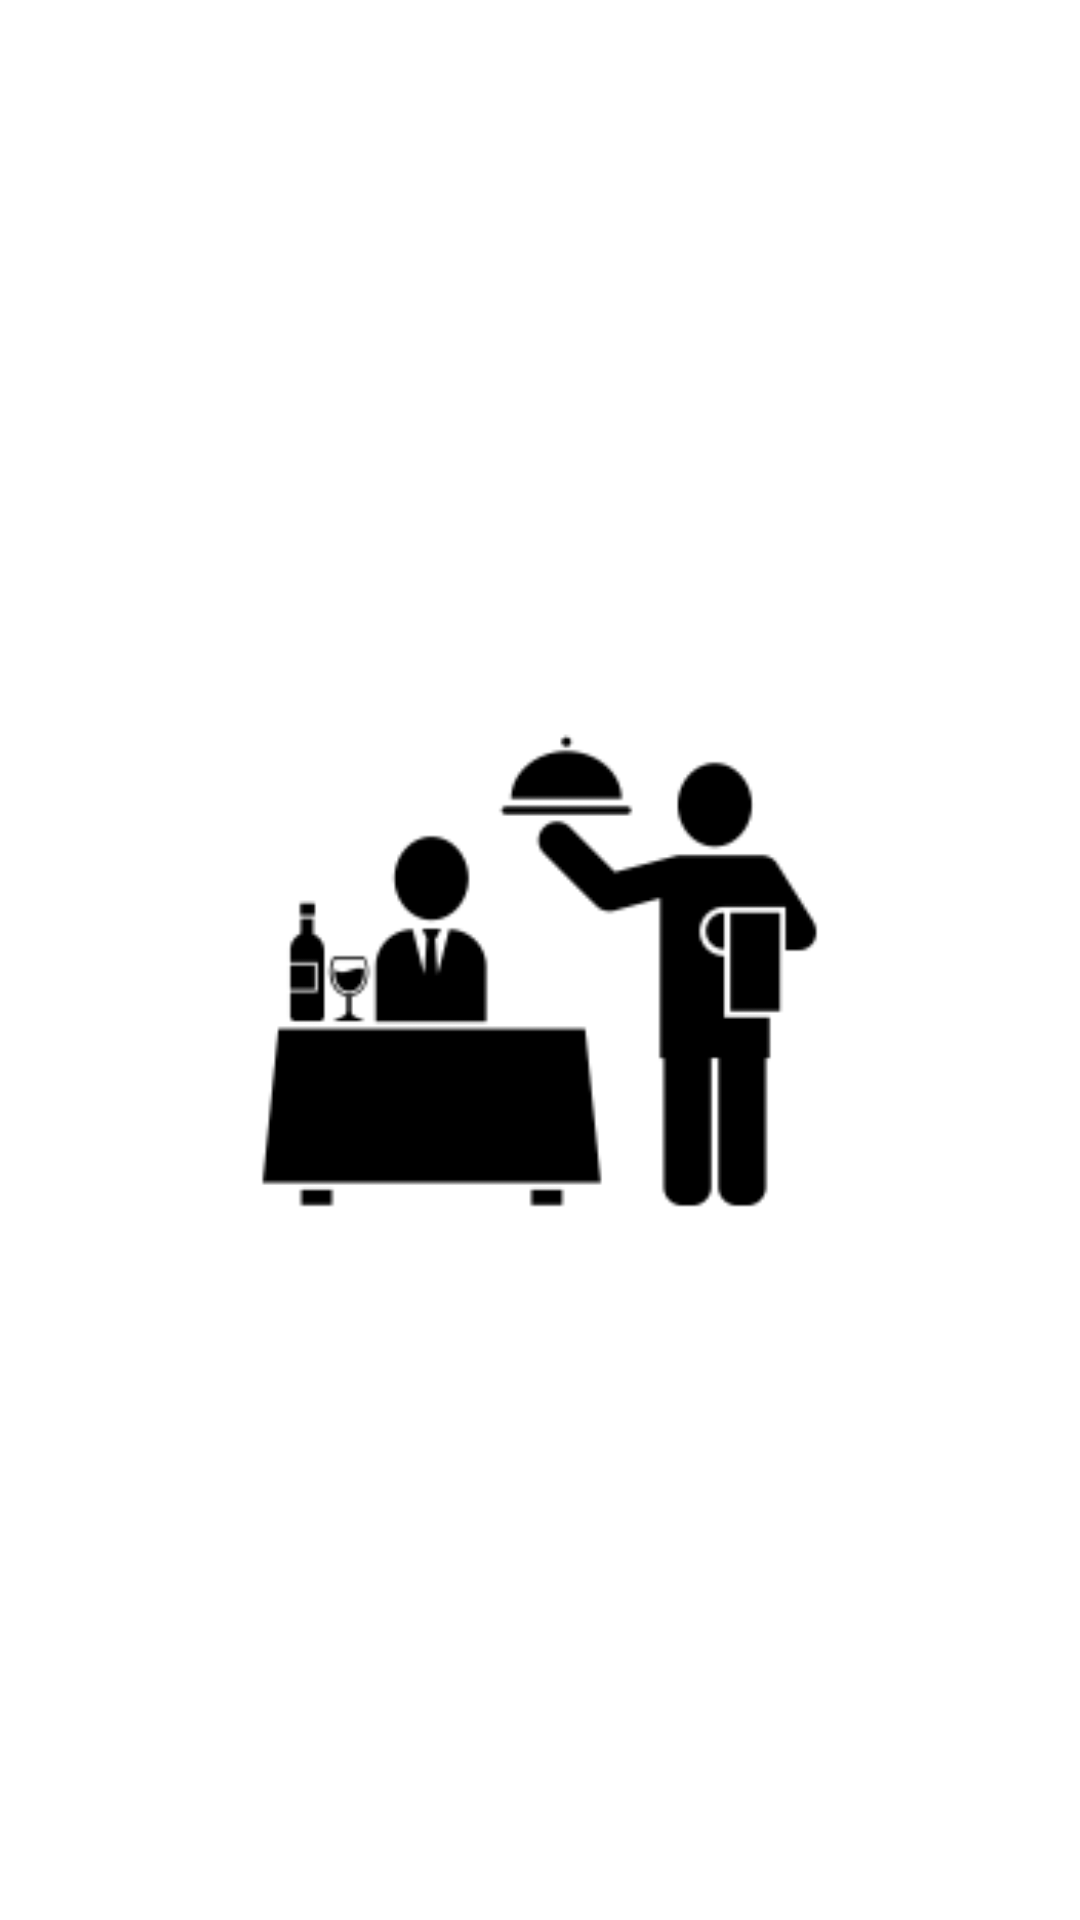

Produce the Android XML layout that renders to this screen, including the resource entries it uses.
<!-- AndroidManifest.xml: application theme Theme.RestaurantApp -->
<!-- res/layout/activity_splash_screen.xml -->
<?xml version="1.0" encoding="utf-8"?>
<RelativeLayout xmlns:android="http://schemas.android.com/apk/res/android"
    xmlns:app="http://schemas.android.com/apk/res-auto"
    xmlns:tools="http://schemas.android.com/tools"
    android:layout_width="match_parent"
    android:layout_height="match_parent"
    tools:context=".Splash_Screen"
    android:background="@color/white"
    >

    <ImageView
        android:id="@+id/img_logo"
        android:layout_width="205dp"
        android:layout_height="205dp"
        android:src="@drawable/splashscreen"
        android:layout_centerInParent="true"></ImageView>

    <ProgressBar
        android:id="@+id/progress_bar"
        android:layout_below="@+id/img_logo"
        android:layout_width="match_parent"
        android:layout_height="wrap_content"
        android:layout_marginTop="10dp"
        android:indeterminateTint="@color/design_default_color_primary_variant"
        style="@style/Widget.AppCompat.ProgressBar.Horizontal"
        android:indeterminate="true"
        android:layout_marginStart="60dp"
        android:layout_marginEnd="60dp"
        android:layout_marginLeft="60dp"
        android:layout_marginRight="60dp">


    </ProgressBar>




</RelativeLayout>
<!-- resources referenced by this layout -->
<resources>
  <color name="white">#FFFFFFFF</color>
  <!-- drawable splashscreen: png bitmap (drawable, 2345 bytes) -->
</resources>
